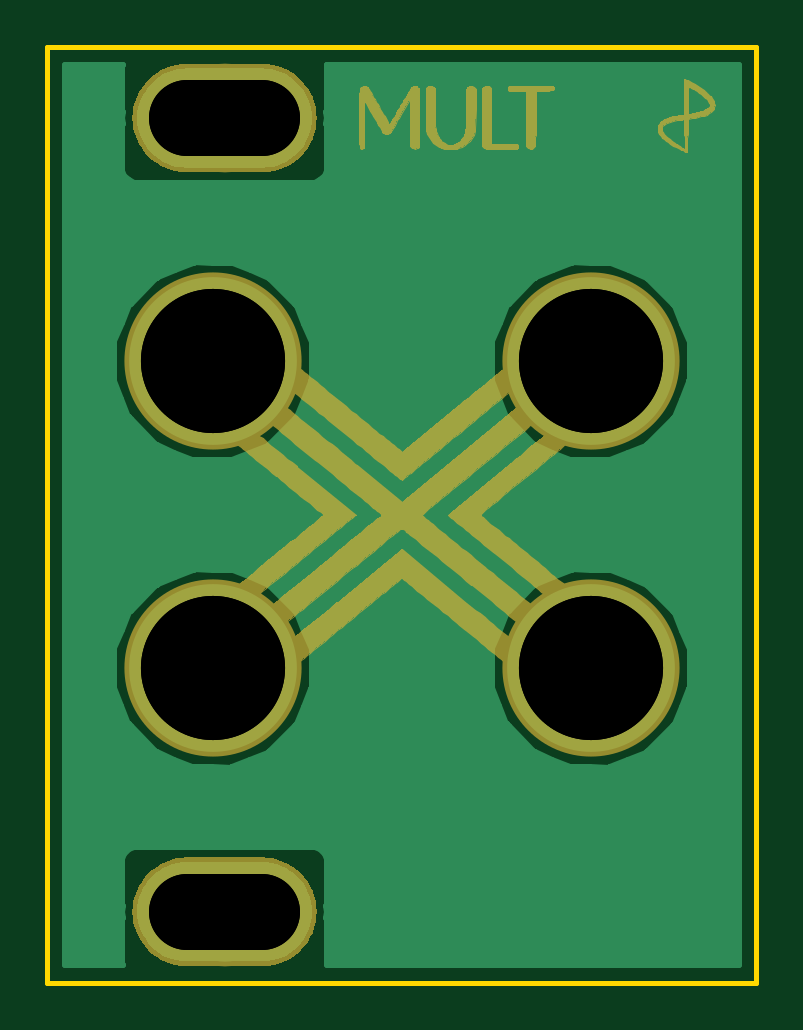
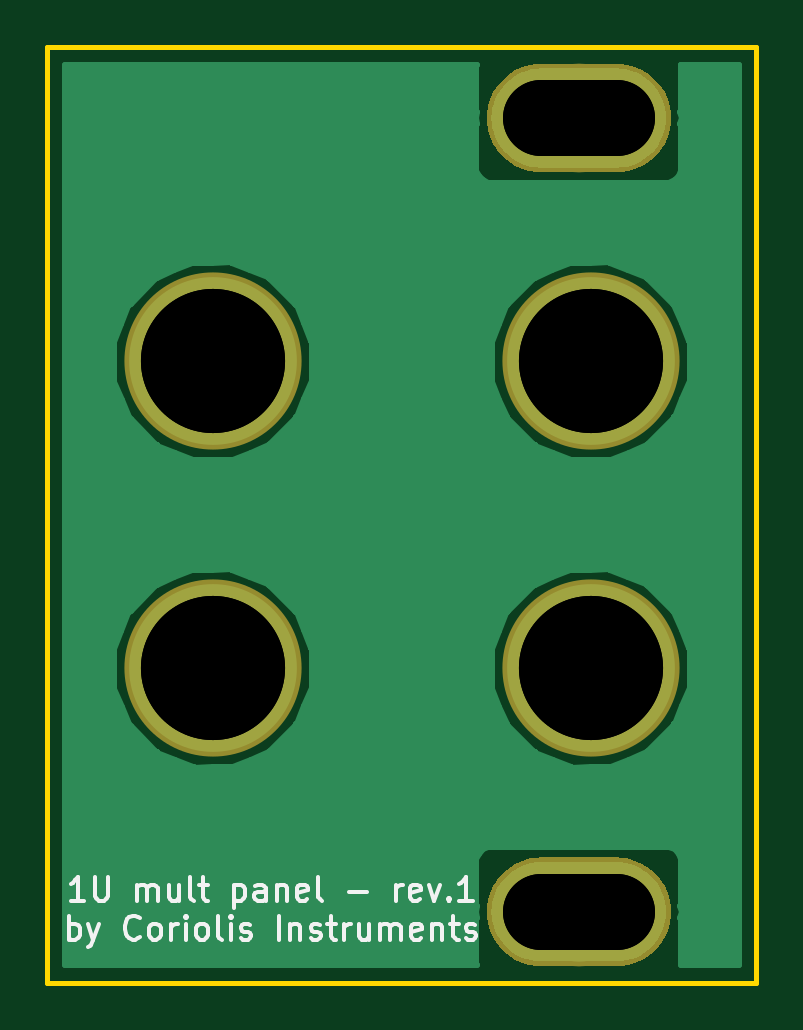
Circuit board: 11 layer files. Board 30.0 x 39.6 mm.
- bottom_copper: 1u_mult_panel-B.Cu.gbr (22140 bytes)
- bottom_mask: 1u_mult_panel-B.Mask.gbr (4100 bytes)
- paste: 1u_mult_panel-B.Paste.gbr (490 bytes)
- bottom_silk: 1u_mult_panel-B.SilkS.gbr (9443 bytes)
- outline: 1u_mult_panel-Edge.Cuts.gbr (613 bytes)
- top_copper: 1u_mult_panel-F.Cu.gbr (22140 bytes)
- top_mask: 1u_mult_panel-F.Mask.gbr (87063 bytes)
- paste: 1u_mult_panel-F.Paste.gbr (490 bytes)
- top_silk: 1u_mult_panel-F.SilkS.gbr (491 bytes)
- drill: 1u_mult_panel-NPTH.drl (195 bytes)
- drill: 1u_mult_panel.drl (167 bytes)

=== bottom_copper: 1u_mult_panel-B.Cu.gbr (22140 bytes, source omitted) ===
=== bottom_mask: 1u_mult_panel-B.Mask.gbr ===
G04 #@! TF.GenerationSoftware,KiCad,Pcbnew,(5.0.0)*
G04 #@! TF.CreationDate,2018-08-29T10:56:49+02:00*
G04 #@! TF.ProjectId,1u_mult_panel,31755F6D756C745F70616E656C2E6B69,rev?*
G04 #@! TF.SameCoordinates,Original*
G04 #@! TF.FileFunction,Soldermask,Bot*
G04 #@! TF.FilePolarity,Negative*
%FSLAX46Y46*%
G04 Gerber Fmt 4.6, Leading zero omitted, Abs format (unit mm)*
G04 Created by KiCad (PCBNEW (5.0.0)) date 08/29/18 10:56:49*
%MOMM*%
%LPD*%
G01*
G04 APERTURE LIST*
%ADD10C,0.100000*%
%ADD11C,4.600000*%
%ADD12C,7.500000*%
G04 APERTURE END LIST*
D10*
G04 #@! TO.C,MH1*
G36*
X9325439Y-711074D02*
X9548708Y-744193D01*
X9767655Y-799036D01*
X9980172Y-875076D01*
X10184212Y-971580D01*
X10377812Y-1087619D01*
X10559105Y-1222075D01*
X10726346Y-1373653D01*
X10877924Y-1540894D01*
X11012380Y-1722187D01*
X11128419Y-1915787D01*
X11224923Y-2119827D01*
X11300963Y-2332344D01*
X11355806Y-2551291D01*
X11388925Y-2774560D01*
X11400000Y-2999999D01*
X11400000Y-3000001D01*
X11388925Y-3225440D01*
X11355806Y-3448709D01*
X11300963Y-3667656D01*
X11224923Y-3880173D01*
X11128419Y-4084213D01*
X11012380Y-4277813D01*
X10877924Y-4459106D01*
X10726346Y-4626347D01*
X10559105Y-4777925D01*
X10377812Y-4912381D01*
X10184212Y-5028420D01*
X9980172Y-5124924D01*
X9767655Y-5200964D01*
X9548708Y-5255807D01*
X9325439Y-5288926D01*
X9100000Y-5300001D01*
X5900000Y-5300001D01*
X5674561Y-5288926D01*
X5451292Y-5255807D01*
X5232345Y-5200964D01*
X5019828Y-5124924D01*
X4815788Y-5028420D01*
X4622188Y-4912381D01*
X4440895Y-4777925D01*
X4273654Y-4626347D01*
X4122076Y-4459106D01*
X3987620Y-4277813D01*
X3871581Y-4084213D01*
X3775077Y-3880173D01*
X3699037Y-3667656D01*
X3644194Y-3448709D01*
X3611075Y-3225440D01*
X3600000Y-3000001D01*
X3600000Y-2999999D01*
X3611075Y-2774560D01*
X3644194Y-2551291D01*
X3699037Y-2332344D01*
X3775077Y-2119827D01*
X3871581Y-1915787D01*
X3987620Y-1722187D01*
X4122076Y-1540894D01*
X4273654Y-1373653D01*
X4440895Y-1222075D01*
X4622188Y-1087619D01*
X4815788Y-971580D01*
X5019828Y-875076D01*
X5232345Y-799036D01*
X5451292Y-744193D01*
X5674561Y-711074D01*
X5900000Y-699999D01*
X9100000Y-699999D01*
X9325439Y-711074D01*
X9325439Y-711074D01*
G37*
D11*
X7500000Y-3000000D03*
G04 #@! TD*
D10*
G04 #@! TO.C,MH2*
G36*
X9325439Y-34311074D02*
X9548708Y-34344193D01*
X9767655Y-34399036D01*
X9980172Y-34475076D01*
X10184212Y-34571580D01*
X10377812Y-34687619D01*
X10559105Y-34822075D01*
X10726346Y-34973653D01*
X10877924Y-35140894D01*
X11012380Y-35322187D01*
X11128419Y-35515787D01*
X11224923Y-35719827D01*
X11300963Y-35932344D01*
X11355806Y-36151291D01*
X11388925Y-36374560D01*
X11400000Y-36599999D01*
X11400000Y-36600001D01*
X11388925Y-36825440D01*
X11355806Y-37048709D01*
X11300963Y-37267656D01*
X11224923Y-37480173D01*
X11128419Y-37684213D01*
X11012380Y-37877813D01*
X10877924Y-38059106D01*
X10726346Y-38226347D01*
X10559105Y-38377925D01*
X10377812Y-38512381D01*
X10184212Y-38628420D01*
X9980172Y-38724924D01*
X9767655Y-38800964D01*
X9548708Y-38855807D01*
X9325439Y-38888926D01*
X9100000Y-38900001D01*
X5900000Y-38900001D01*
X5674561Y-38888926D01*
X5451292Y-38855807D01*
X5232345Y-38800964D01*
X5019828Y-38724924D01*
X4815788Y-38628420D01*
X4622188Y-38512381D01*
X4440895Y-38377925D01*
X4273654Y-38226347D01*
X4122076Y-38059106D01*
X3987620Y-37877813D01*
X3871581Y-37684213D01*
X3775077Y-37480173D01*
X3699037Y-37267656D01*
X3644194Y-37048709D01*
X3611075Y-36825440D01*
X3600000Y-36600001D01*
X3600000Y-36599999D01*
X3611075Y-36374560D01*
X3644194Y-36151291D01*
X3699037Y-35932344D01*
X3775077Y-35719827D01*
X3871581Y-35515787D01*
X3987620Y-35322187D01*
X4122076Y-35140894D01*
X4273654Y-34973653D01*
X4440895Y-34822075D01*
X4622188Y-34687619D01*
X4815788Y-34571580D01*
X5019828Y-34475076D01*
X5232345Y-34399036D01*
X5451292Y-34344193D01*
X5674561Y-34311074D01*
X5900000Y-34299999D01*
X9100000Y-34299999D01*
X9325439Y-34311074D01*
X9325439Y-34311074D01*
G37*
D11*
X7500000Y-36600000D03*
G04 #@! TD*
D12*
G04 #@! TO.C,MH3*
X7000000Y-13300000D03*
G04 #@! TD*
G04 #@! TO.C,MH4*
X7000000Y-26300000D03*
G04 #@! TD*
G04 #@! TO.C,MH5*
X23000000Y-13300000D03*
G04 #@! TD*
G04 #@! TO.C,MH6*
X23000000Y-26300000D03*
G04 #@! TD*
M02*

=== paste: 1u_mult_panel-B.Paste.gbr ===
G04 #@! TF.GenerationSoftware,KiCad,Pcbnew,(5.0.0)*
G04 #@! TF.CreationDate,2018-08-29T10:56:49+02:00*
G04 #@! TF.ProjectId,1u_mult_panel,31755F6D756C745F70616E656C2E6B69,rev?*
G04 #@! TF.SameCoordinates,Original*
G04 #@! TF.FileFunction,Paste,Bot*
G04 #@! TF.FilePolarity,Positive*
%FSLAX46Y46*%
G04 Gerber Fmt 4.6, Leading zero omitted, Abs format (unit mm)*
G04 Created by KiCad (PCBNEW (5.0.0)) date 08/29/18 10:56:49*
%MOMM*%
%LPD*%
G01*
G04 APERTURE LIST*
G04 APERTURE END LIST*
M02*

=== bottom_silk: 1u_mult_panel-B.SilkS.gbr (9443 bytes, source omitted) ===
=== outline: 1u_mult_panel-Edge.Cuts.gbr ===
G04 #@! TF.GenerationSoftware,KiCad,Pcbnew,(5.0.0)*
G04 #@! TF.CreationDate,2018-08-29T10:56:49+02:00*
G04 #@! TF.ProjectId,1u_mult_panel,31755F6D756C745F70616E656C2E6B69,rev?*
G04 #@! TF.SameCoordinates,Original*
G04 #@! TF.FileFunction,Profile,NP*
%FSLAX46Y46*%
G04 Gerber Fmt 4.6, Leading zero omitted, Abs format (unit mm)*
G04 Created by KiCad (PCBNEW (5.0.0)) date 08/29/18 10:56:49*
%MOMM*%
%LPD*%
G01*
G04 APERTURE LIST*
%ADD10C,0.200000*%
G04 APERTURE END LIST*
D10*
X0Y-39600000D02*
X0Y0D01*
X30000000Y-39600000D02*
X0Y-39600000D01*
X30000000Y0D02*
X30000000Y-39600000D01*
X0Y0D02*
X30000000Y0D01*
M02*

=== top_copper: 1u_mult_panel-F.Cu.gbr (22140 bytes, source omitted) ===
=== top_mask: 1u_mult_panel-F.Mask.gbr (87063 bytes, source omitted) ===
=== paste: 1u_mult_panel-F.Paste.gbr ===
G04 #@! TF.GenerationSoftware,KiCad,Pcbnew,(5.0.0)*
G04 #@! TF.CreationDate,2018-08-29T10:56:49+02:00*
G04 #@! TF.ProjectId,1u_mult_panel,31755F6D756C745F70616E656C2E6B69,rev?*
G04 #@! TF.SameCoordinates,Original*
G04 #@! TF.FileFunction,Paste,Top*
G04 #@! TF.FilePolarity,Positive*
%FSLAX46Y46*%
G04 Gerber Fmt 4.6, Leading zero omitted, Abs format (unit mm)*
G04 Created by KiCad (PCBNEW (5.0.0)) date 08/29/18 10:56:49*
%MOMM*%
%LPD*%
G01*
G04 APERTURE LIST*
G04 APERTURE END LIST*
M02*

=== top_silk: 1u_mult_panel-F.SilkS.gbr ===
G04 #@! TF.GenerationSoftware,KiCad,Pcbnew,(5.0.0)*
G04 #@! TF.CreationDate,2018-08-29T10:56:49+02:00*
G04 #@! TF.ProjectId,1u_mult_panel,31755F6D756C745F70616E656C2E6B69,rev?*
G04 #@! TF.SameCoordinates,Original*
G04 #@! TF.FileFunction,Legend,Top*
G04 #@! TF.FilePolarity,Positive*
%FSLAX46Y46*%
G04 Gerber Fmt 4.6, Leading zero omitted, Abs format (unit mm)*
G04 Created by KiCad (PCBNEW (5.0.0)) date 08/29/18 10:56:49*
%MOMM*%
%LPD*%
G01*
G04 APERTURE LIST*
G04 APERTURE END LIST*
M02*

=== drill: 1u_mult_panel-NPTH.drl (195 bytes, source withheld) ===
=== drill: 1u_mult_panel.drl (167 bytes, source withheld) ===
